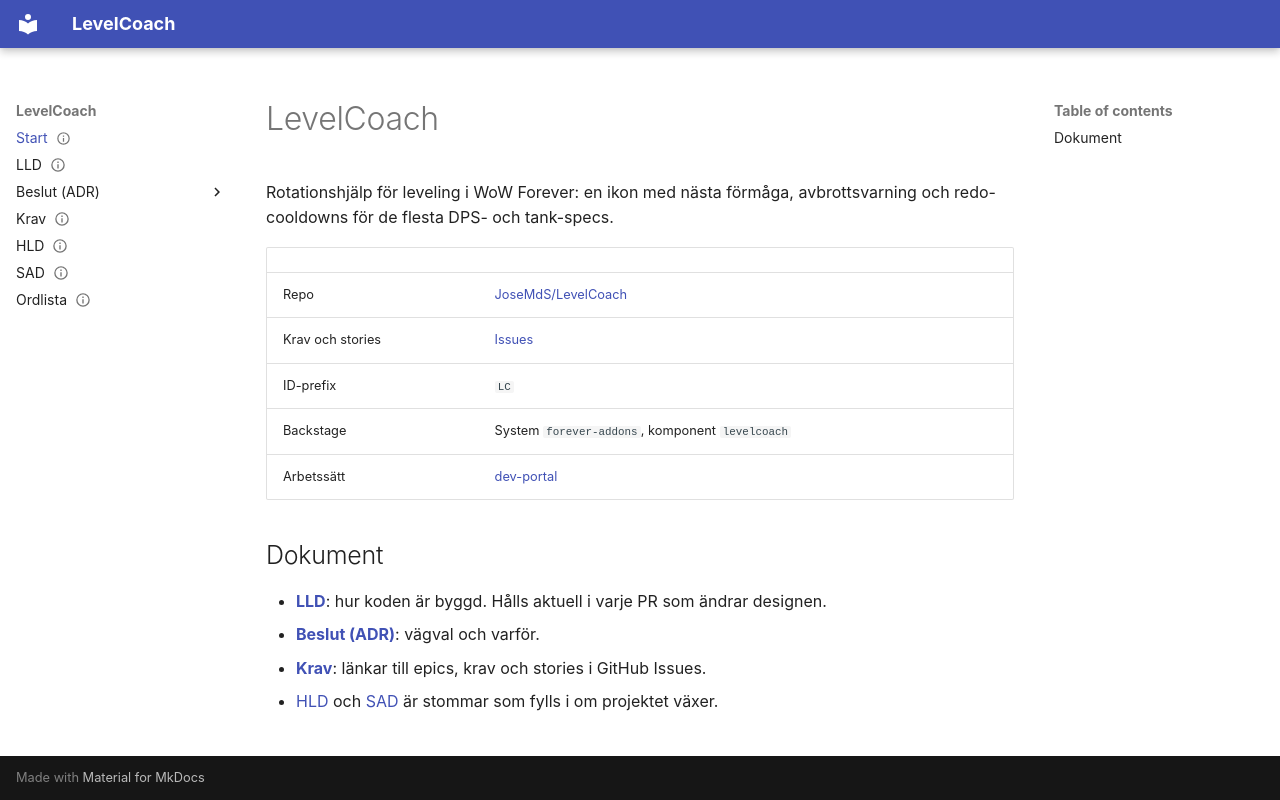

repository: JoseMdS/LevelCoach · page: index.html · generator: mkdocs

---
status: gällande
ägare: JoseMdS
senast_granskad: 2026-11-23
---

# LevelCoach

Rotationshjälp för leveling i WoW Forever: en ikon med nästa förmåga, avbrottsvarning och redo-cooldowns för de flesta DPS- och tank-specs.

| | |
|---|---|
| Repo | [JoseMdS/LevelCoach](https://github.com/JoseMdS/LevelCoach) |
| Krav och stories | [Issues](https://github.com/JoseMdS/LevelCoach/issues?q=is%3Aissue+label%3Atyp%3Akrav) |
| ID-prefix | `LC` |
| Backstage | System `forever-addons`, komponent `levelcoach` |
| Arbetssätt | [dev-portal](https://josemds.github.io/dev-portal/arbetssatt/) |

## Dokument

- **[LLD](lld.md)**: hur koden är byggd. Hålls aktuell i varje PR som ändrar designen.
- **[Beslut (ADR)](adr/index.md)**: vägval och varför.
- **[Krav](krav.md)**: länkar till epics, krav och stories i GitHub Issues.
- [HLD](hld.md) och [SAD](sad.md) är stommar som fylls i om projektet växer.
